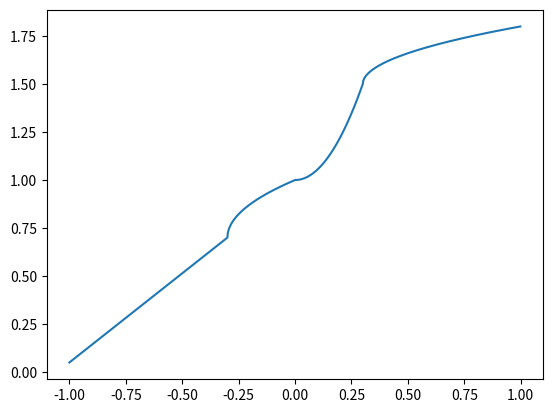

Recreate this plot in Python.
import math
import matplotlib.pyplot as plt


def clamp(x, scale=1):
    if x < 0 == scale < 0 and abs(x) > abs(scale):
        return scale
    return x


def exp(x, scale=1, up=True):
    scale = 1+scale
    y = x ** scale
    if not up:
        return 1-y
    return y


def sqrt(x, scale=1, up=True):
    scale = 1+scale
    scale = 1/scale
    y = x ** scale
    if not up:
        return 1-y
    return y


def curve(x, scale=0, up=True):
    if scale == 0:
        if up:
            return x
        return 1-x
    if scale > 0:
        return exp(x, scale, up)
    if scale < 0:
        return sqrt(x, abs(scale), up)
    print('how did we get here???')


class func:
    def __init__(self, definition):
        self.definition = definition
        self.inputRanges = definition['inputRanges']
        self.outputRanges = definition['outputRanges']
        self.functions = definition['functions']
        self.scales = definition['scales']

    def plotFunction(self, samples=1000):
        start = self.inputRanges[0]
        stop = self.inputRanges[-1]
        step = (stop - start)/samples
        xs = []
        ys = []
        x = start
        while x <= stop:
            xs.append(x)
            y = self.getOutput(x)
            ys.append(y)
            x += step
        plt.plot(xs, ys)
        plt.show()

    def getOutput(self, x):
        lowI = self.getRange(x)
        rangeData = self.getRangeData(lowI)
        if rangeData == -1:
            return self.outputRanges[0]
        if rangeData['xHigh'] == 'inf':
            # this is where we do the function for top end but I do later
            return self.outputRanges[-1]
        up = True
        if rangeData['yLow'] > rangeData['yHigh']:
            up = False
        normX = self.getXPercent(x, rangeData)
        normY = rangeData['function'](normX, rangeData['scale'], up)
        outY = self.scaleY(normY, rangeData)
        return outY

    def getXPercent(self, x, rangeData):
        low = rangeData['xLow']
        high = rangeData['xHigh']
        return((x-low)/(high-low))

    def scaleY(self, normY, rangeData):
        low = rangeData['yLow']
        high = rangeData['yHigh']
        width = abs(high - low)
        scaled = normY*width
        shifted = scaled + min([high, low])
        return shifted

    def getRange(self, x):
        i = 0
        while i < len(self.inputRanges):
            if x <= self.inputRanges[i]:
                return i-1
            i += 1
        return i

    def getRangeData(self, lowIndex):
        if lowIndex == -1:
            return -1
        out = {
            'xLow': self.inputRanges[lowIndex],
            'yLow': self.outputRanges[lowIndex],
            'function': self.functions[lowIndex],
            'scale': self.scales[lowIndex]
        }
        if lowIndex == len(self.inputRanges):
            out['xHigh'] = 'inf'
            out['yHigh'] = 'inf'
        else:
            out['xHigh'] = self.inputRanges[lowIndex+1]
            out['yHigh'] = self.outputRanges[lowIndex+1]
        return out


def main():
    exampleDefinition2 = {
        'inputRanges': [-1, -0.3, 0, 0.3, 1],
        'outputRanges': [0.05, 0.7, 1, 1.5, 1.8],
        'functions': [curve, curve, curve, curve, clamp],
        'scales': [0, -1, 1, -1, 1]
    }

    f = func(exampleDefinition2)

    f.plotFunction()


if __name__ == '__main__':
    main()
